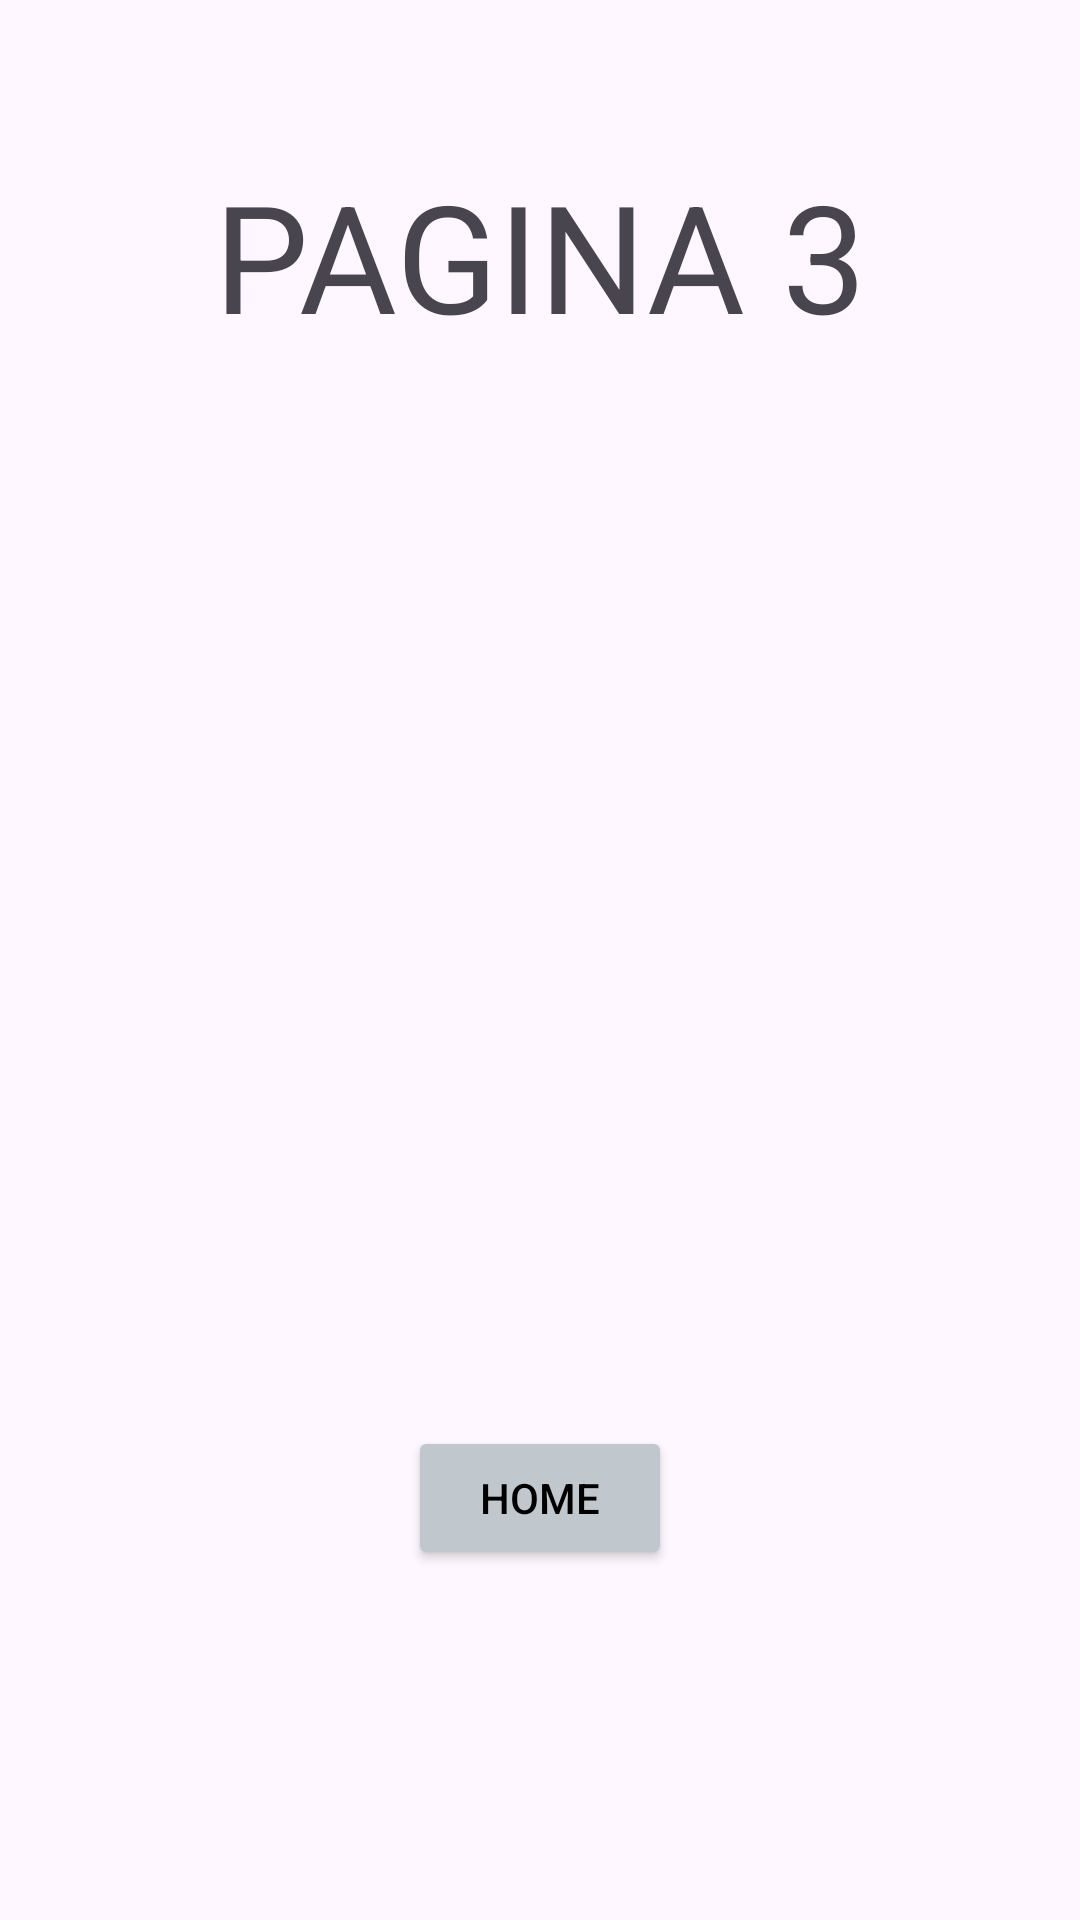

Write the Android layout XML for this screen, with the resource values it uses.
<!-- AndroidManifest.xml: application theme Theme.Tarea01Jme -->
<!-- res/layout/activity_pagina3.xml -->
<?xml version="1.0" encoding="utf-8"?>
<androidx.constraintlayout.widget.ConstraintLayout xmlns:android="http://schemas.android.com/apk/res/android"
    xmlns:app="http://schemas.android.com/apk/res-auto"
    xmlns:tools="http://schemas.android.com/tools"
    android:layout_width="match_parent"
    android:layout_height="match_parent"
    tools:context=".Pagina3"
    android:background="@drawable/imagenpaginatres"
    >

    <TextView
        android:id="@+id/textView5"
        android:layout_width="wrap_content"
        android:layout_height="wrap_content"
        android:text="PAGINA 3"
        android:textSize="50dp"
        app:layout_constraintBottom_toBottomOf="parent"
        app:layout_constraintEnd_toEndOf="parent"
        app:layout_constraintStart_toStartOf="parent"
        app:layout_constraintTop_toTopOf="parent"
        app:layout_constraintVertical_bias="0.09" />

    <Button
        android:id="@+id/btnInicioPag3"
        android:layout_width="wrap_content"
        android:layout_height="wrap_content"
        android:backgroundTint="@color/material_dynamic_neutral_variant80"
        android:text="Home"
        android:textColor="@color/black"
        app:layout_constraintBottom_toBottomOf="parent"
        app:layout_constraintEnd_toEndOf="parent"
        app:layout_constraintStart_toStartOf="parent"
        app:layout_constraintTop_toTopOf="parent"
        app:layout_constraintVertical_bias="0.803" />
</androidx.constraintlayout.widget.ConstraintLayout>
<!-- resources referenced by this layout -->
<resources>
  <color name="black">#FF000000</color>
  <style name="Theme.Tarea01Jme" parent="Base.Theme.Tarea01Jme" />
  <style name="Base.Theme.Tarea01Jme" parent="Theme.Material3.DayNight.NoActionBar">
          
          
      </style>
</resources>
